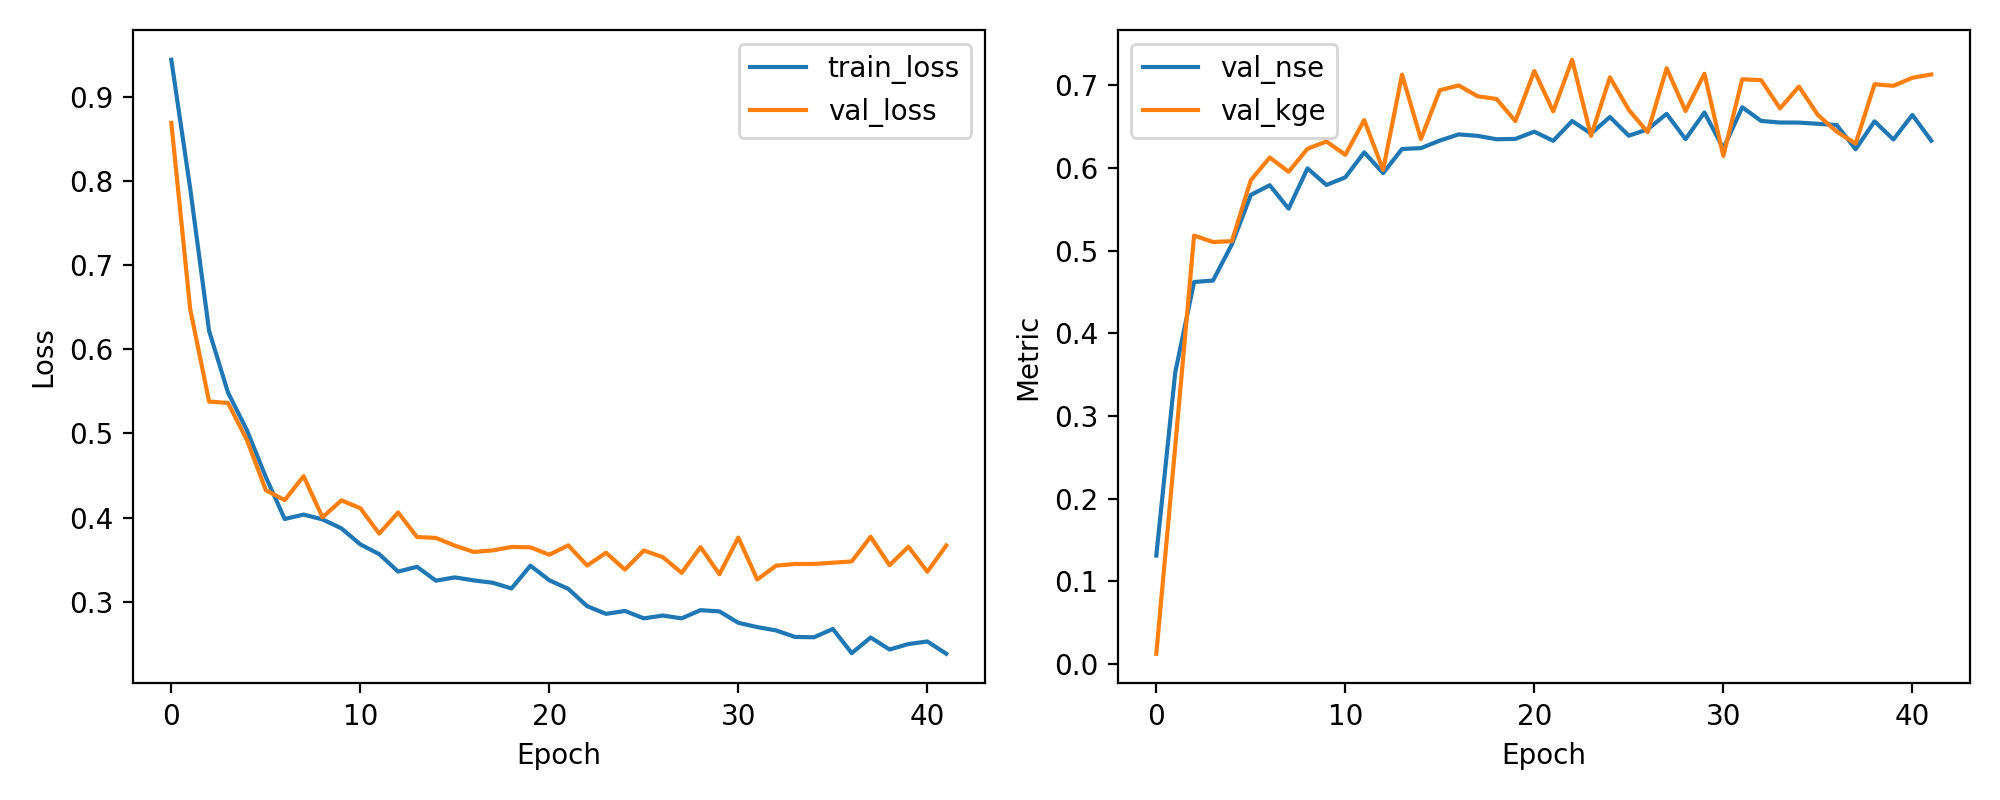

The data file committed next to this chart (first rows):
epoch, train_loss, val_loss, val_nse, val_kge
1, 0.9438, 0.8688, 0.1312, 0.01233
2, 0.7908, 0.6476, 0.3524, 0.2628
3, 0.6217, 0.5378, 0.4622, 0.5184
4, 0.5484, 0.5361, 0.4639, 0.5106
5, 0.5037, 0.4922, 0.5078, 0.5116
6, 0.4481, 0.4325, 0.5675, 0.5854
7, 0.3983, 0.4207, 0.5793, 0.6129
8, 0.4035, 0.4491, 0.5509, 0.5956
9, 0.3978, 0.4003, 0.5997, 0.6234
10, 0.3871, 0.4204, 0.5796, 0.6322
11, 0.3681, 0.4111, 0.5889, 0.6161
12, 0.3565, 0.3809, 0.6191, 0.6581
13, 0.3358, 0.406, 0.594, 0.5978
14, 0.3415, 0.3769, 0.6231, 0.7132
15, 0.325, 0.3758, 0.6242, 0.6352
16, 0.3289, 0.3666, 0.6334, 0.6943
17, 0.3253, 0.3592, 0.6408, 0.7
18, 0.3226, 0.361, 0.639, 0.687
19, 0.3158, 0.3651, 0.6349, 0.6837
20, 0.3428, 0.3646, 0.6354, 0.6569
21, 0.3255, 0.3558, 0.6442, 0.7175
22, 0.3153, 0.367, 0.633, 0.6687
23, 0.2947, 0.343, 0.657, 0.7312
24, 0.2856, 0.3581, 0.6419, 0.639
25, 0.2891, 0.3381, 0.6619, 0.7099
26, 0.2802, 0.3608, 0.6392, 0.6705
27, 0.2836, 0.353, 0.647, 0.6434
28, 0.2803, 0.3343, 0.6657, 0.7209
29, 0.29, 0.3649, 0.6351, 0.6691
30, 0.2885, 0.3327, 0.6673, 0.7142
31, 0.275, 0.3762, 0.6238, 0.6147
32, 0.2699, 0.3263, 0.6737, 0.7075
33, 0.2659, 0.3429, 0.6571, 0.7065
34, 0.2582, 0.3448, 0.6552, 0.6723
35, 0.2578, 0.3449, 0.6551, 0.6987
36, 0.2677, 0.3463, 0.6537, 0.6644
37, 0.2389, 0.3479, 0.6521, 0.6441
38, 0.2575, 0.3771, 0.6229, 0.6297
39, 0.2432, 0.3433, 0.6567, 0.7015
40, 0.2498, 0.3653, 0.6347, 0.6996
41, 0.2528, 0.3356, 0.6644, 0.7094
42, 0.2382, 0.3668, 0.6332, 0.7133
